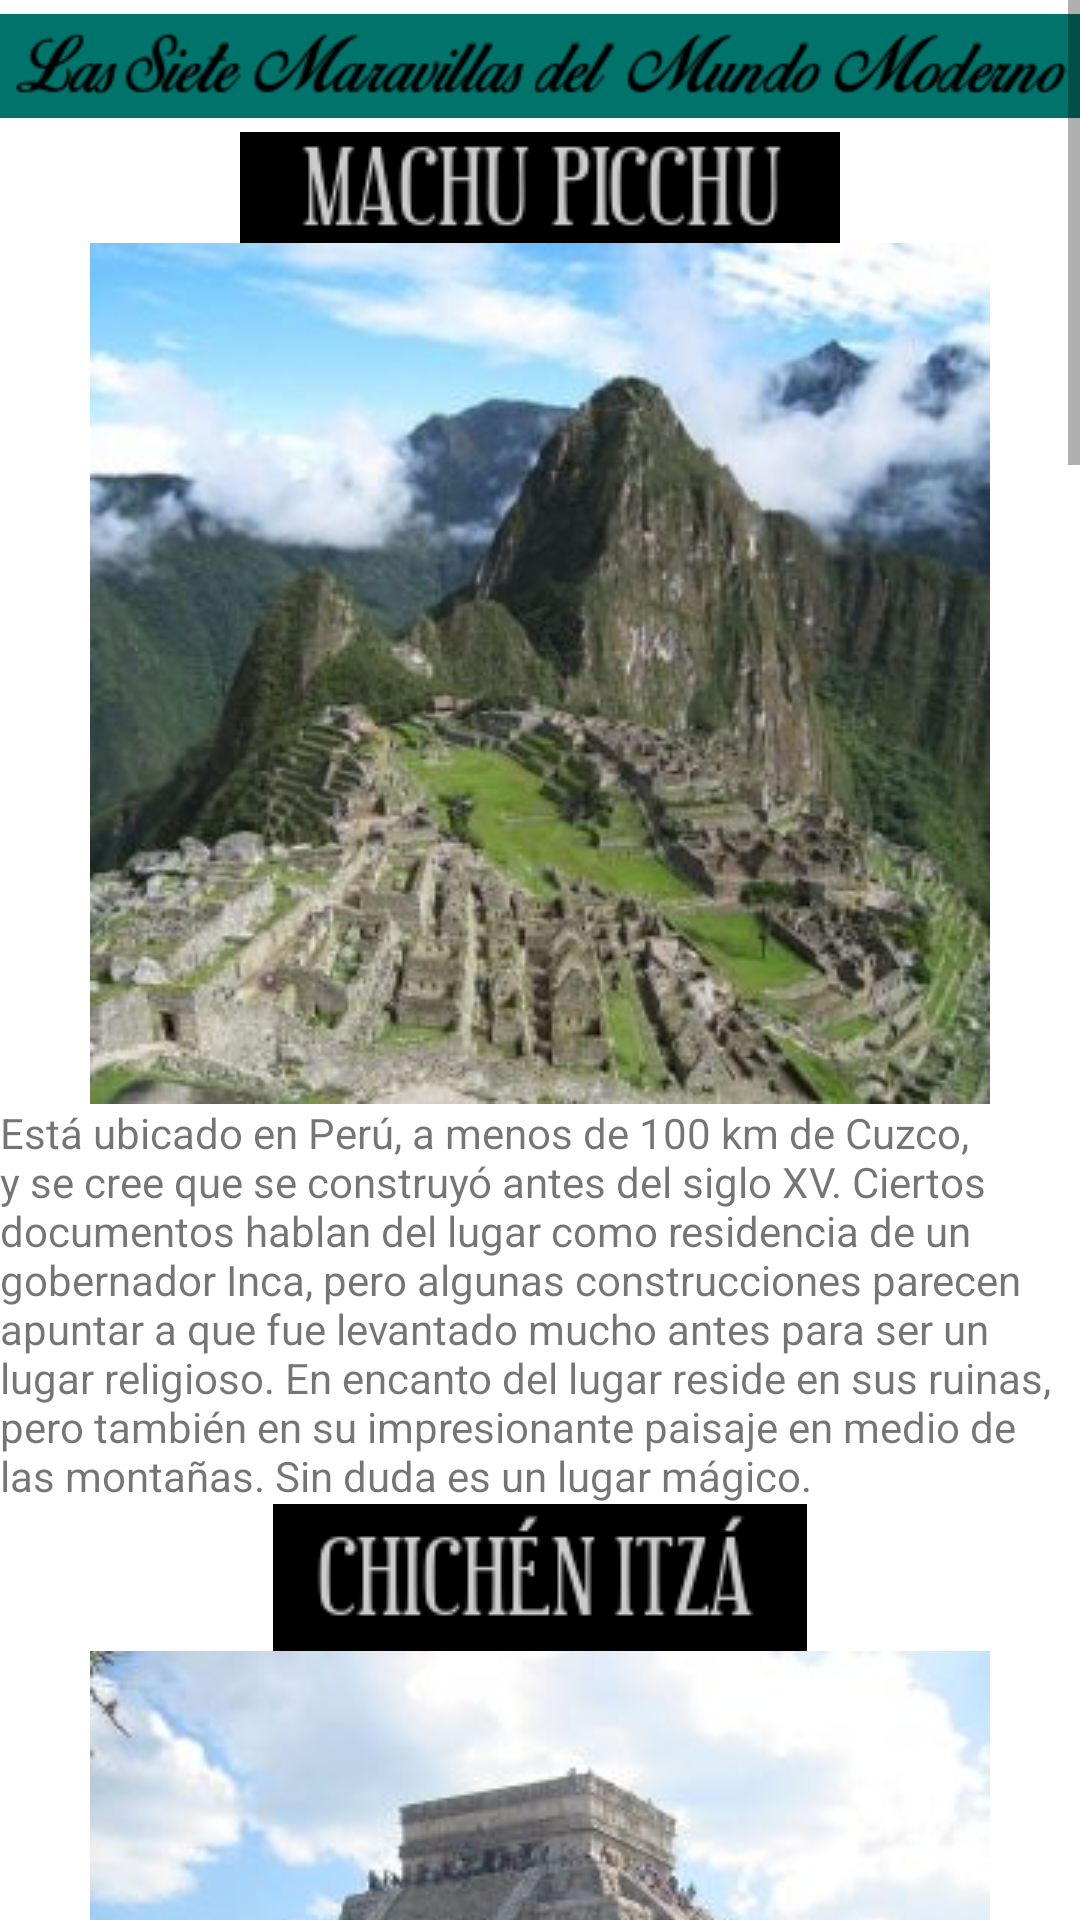

This screen was rendered from an Android layout file. Write that file and the resources it references.
<!-- AndroidManifest.xml: application theme Theme.Compilado -->
<!-- res/layout/fragment_5.xml -->
<?xml version="1.0" encoding="utf-8"?>
<FrameLayout xmlns:android="http://schemas.android.com/apk/res/android"
    xmlns:app="http://schemas.android.com/apk/res-auto"
    xmlns:tools="http://schemas.android.com/tools"
    android:layout_width="match_parent"
    android:layout_height="match_parent"
    tools:context=".Fragment5">

    

    <ScrollView
        android:layout_width="match_parent"
        android:layout_height="match_parent">

        <LinearLayout
            android:layout_width="match_parent"
            android:layout_height="wrap_content"
            android:orientation="vertical" >

            <ImageView
                android:id="@+id/imageView2"
                android:layout_width="match_parent"
                android:layout_height="match_parent"
                android:src="@drawable/titulo" />

            <ImageView
                android:id="@+id/imageView4"
                android:layout_width="match_parent"
                android:layout_height="wrap_content"
                android:src="@drawable/nommapi" />

            <ImageView
                android:id="@+id/imageView5"
                android:layout_width="match_parent"
                android:layout_height="wrap_content"
                android:src="@drawable/mapi" />

            <TextView
                android:id="@+id/textView2"
                android:layout_width="match_parent"
                android:layout_height="wrap_content"
                android:text="Está ubicado en Perú, a menos de 100 km de Cuzco, y se cree que se construyó antes del siglo XV. Ciertos documentos hablan del lugar como residencia de un gobernador Inca, pero algunas construcciones parecen apuntar a que fue levantado mucho antes para ser un lugar religioso. En encanto del lugar reside en sus ruinas, pero también en su impresionante paisaje en medio de las montañas. Sin duda es un lugar mágico." />

            <ImageView
                android:id="@+id/imageView6"
                android:layout_width="match_parent"
                android:layout_height="wrap_content"
                android:src="@drawable/nomchichen" />

            <ImageView
                android:id="@+id/imageView7"
                android:layout_width="match_parent"
                android:layout_height="wrap_content"
                android:src="@drawable/chichen" />

            <TextView
                android:id="@+id/textView3"
                android:layout_width="match_parent"
                android:layout_height="wrap_content"
                android:text="Otra maravilla de la zona de mesoamérica, las construcciones principales datan entre el 800 y 1100 d.C. El templo más famoso es el de Kukulkán, pero podemos ver muchos más vestigios arqueológicos en Chichen: el cenote sagrado donde se hacían sacrificios humanos para los dioses, el juego de pelota, otros templos como el del Jaguar, el de Venus, etc. El observatorio, varias plataformas, casas, ¡y mucho más!." />

            <ImageView
                android:id="@+id/imageView8"
                android:layout_width="match_parent"
                android:layout_height="wrap_content"
                android:src="@drawable/nomromano" />

            <ImageView
                android:id="@+id/imageView9"
                android:layout_width="match_parent"
                android:layout_height="wrap_content"
                android:src="@drawable/romano" />

            <TextView
                android:id="@+id/textView4"
                android:layout_width="match_parent"
                android:layout_height="wrap_content"
                android:text="Construido entre los años 72 y 80 d.C ha resistido los expolios, y algún que otro terremoto que ha dejado la estructura un poco dañada. En este anfiteatro se podía ver a los gladiadores, pero también ejecuciones, representaciones teatrales, caza de animales… ha sido muy versátil. Se estuvo utilizando hasta el siglo VI, primero por los romanos y después por los bizantinos después de la caída del imperio. Hoy en día es una de las principales atracciones de la ciudad de Roma." />

            <ImageView
                android:id="@+id/imageView10"
                android:layout_width="match_parent"
                android:layout_height="wrap_content"
                android:src="@drawable/nomcristo" />

            <ImageView
                android:id="@+id/imageView11"
                android:layout_width="match_parent"
                android:layout_height="wrap_content"
                android:src="@drawable/cristo" />

            <TextView
                android:id="@+id/textView5"
                android:layout_width="match_parent"
                android:layout_height="wrap_content"
                android:text="La estatua, de 38 metros de altura, está situada en el cerro del Corcovado (71 m sobre el nivel del mar), y puede verse casi desde cualquier parte de Río de Janeiro. Se inauguró el 12 de octubre de 1931, bautizada ya como la obra de art decó más grande del mundo." />

            <ImageView
                android:id="@+id/imageView12"
                android:layout_width="match_parent"
                android:layout_height="wrap_content"
                android:src="@drawable/nommuralla" />

            <ImageView
                android:id="@+id/imageView13"
                android:layout_width="match_parent"
                android:layout_height="wrap_content"
                android:src="@drawable/muralla" />

            <TextView
                android:id="@+id/textView6"
                android:layout_width="match_parent"
                android:layout_height="wrap_content"
                android:text="Tuvo varios periodos de construcción y reconstrucción. Alrededor del siglo V a.C. se inicia el levantamiento de algunos muros que hoy en día siguen en pie. Después de varias dinastías, nos encontramos en la actualidad con sus 21.200 km de largo, que van desde Corea hasta el desierto del Gobi, aunque hoy solo se conserva un 30% de la estructura." />

            <ImageView
                android:id="@+id/imageView14"
                android:layout_width="match_parent"
                android:layout_height="wrap_content"
                android:src="@drawable/nompetra" />

            <ImageView
                android:id="@+id/imageView15"
                android:layout_width="match_parent"
                android:layout_height="wrap_content"
                android:src="@drawable/petra" />

            <TextView
                android:id="@+id/textView7"
                android:layout_width="match_parent"
                android:layout_height="wrap_content"
                android:text="Una de las joyas de Jordania, fundada en el siglo VIII a.C. por los edomitas, y posteriormente ocupada por varios pueblos hasta la actualidad. Varios terremotos han dañado algunas partes, ya que se encuentra entre dos placas tectónicas y muy cerca del Gran Valle del Rift. El Al Khazneh (El Tesoro) es el edificio más famoso y más fotografiado, pero hay muchas más construcciones que ver en el lugar, como el Anfiteatro, el monasterio…" />

            <ImageView
                android:id="@+id/imageView16"
                android:layout_width="match_parent"
                android:layout_height="wrap_content"
                android:src="@drawable/nommahal" />

            <ImageView
                android:id="@+id/imageView17"
                android:layout_width="match_parent"
                android:layout_height="wrap_content"
                android:src="@drawable/mahal" />

            <TextView
                android:id="@+id/textView8"
                android:layout_width="match_parent"
                android:layout_height="wrap_content"
                android:text="Su arquitectura sin duda es hermosa, pero la historia que hay detrás, también lo hace destacar. Fue el complejo funerario que Shah Jahan le hizo a su esposa favorita al morir en el parto de su decimocuarto hijo. El famoso edificio posee una combinación de elementos islámicos, persas, indios y turcos y trabajaron los mejores artesanos en él. Lo puedes encontrar en la ciudad de Agra, en la India." />

        </LinearLayout>
    </ScrollView>

</FrameLayout>
<!-- resources referenced by this layout -->
<resources>
  <!-- drawable chichen: jpg bitmap (drawable-v24, 15967 bytes) -->
  <!-- drawable cristo: jpg bitmap (drawable-v24, 12688 bytes) -->
  <!-- drawable mahal: jpg bitmap (drawable-v24, 10852 bytes) -->
  <!-- drawable mapi: jpg bitmap (drawable-v24, 24011 bytes) -->
  <!-- drawable muralla: jpg bitmap (drawable-v24, 25428 bytes) -->
  <!-- drawable nomchichen: png bitmap (drawable-v24, 2782 bytes) -->
  <!-- drawable nomcristo: png bitmap (drawable-v24, 4791 bytes) -->
  <!-- drawable nommahal: png bitmap (drawable-v24, 2322 bytes) -->
  <!-- drawable nommapi: png bitmap (drawable-v24, 2814 bytes) -->
  <!-- drawable nommuralla: png bitmap (drawable-v24, 4195 bytes) -->
  <!-- drawable nompetra: png bitmap (drawable-v24, 1865 bytes) -->
  <!-- drawable nomromano: png bitmap (drawable-v24, 3716 bytes) -->
  <!-- drawable petra: jpg bitmap (drawable-v24, 15848 bytes) -->
  <!-- drawable romano: jpg bitmap (drawable-v24, 13743 bytes) -->
  <!-- drawable titulo: png bitmap (drawable-v24, 5377 bytes) -->
  <style name="Theme.Compilado" parent="Theme.MaterialComponents.DayNight.DarkActionBar">
          
          <item name="colorPrimary">@color/purple_500</item>
          <item name="colorPrimaryVariant">@color/purple_700</item>
          <item name="colorOnPrimary">@color/white</item>
          
          <item name="colorSecondary">@color/teal_200</item>
          <item name="colorSecondaryVariant">@color/teal_700</item>
          <item name="colorOnSecondary">@color/black</item>
          
          <item name="android:statusBarColor" tools:targetApi="l">?attr/colorPrimaryVariant</item>
          
      </style>
  <!-- not gathered from this repository: default colours our renderer supplied (Android Studio template values) -->
  <color name="purple_500">#FF6200EE</color>
  <color name="purple_700">#FF3700B3</color>
  <color name="teal_200">#FF03DAC5</color>
  <color name="teal_700">#FF018786</color>
  <color name="black">#FF000000</color>
  <color name="white">#FFFFFFFF</color>
</resources>
